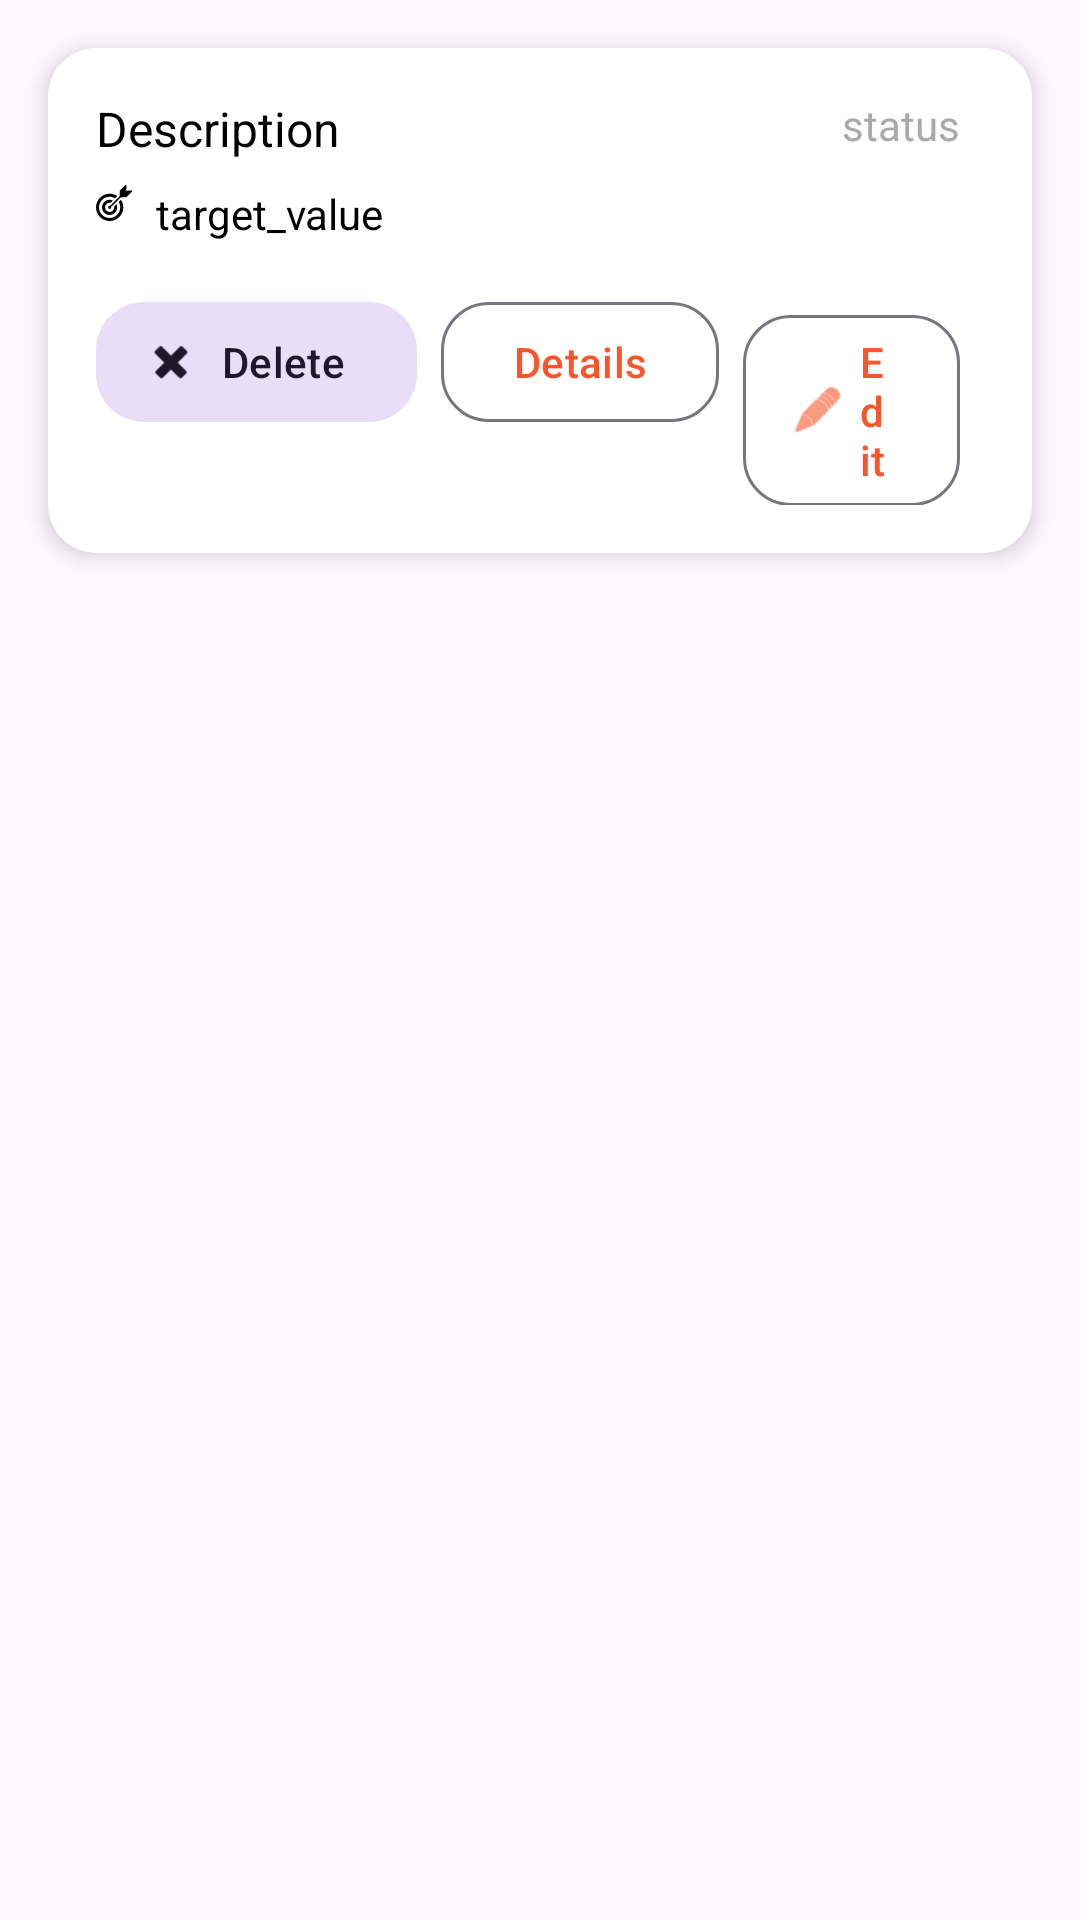

Write the Android layout XML for this screen, with the resource values it uses.
<!-- AndroidManifest.xml: application theme Theme.KFitness -->
<!-- res/layout/fragment_goals.xml -->
<?xml version="1.0" encoding="utf-8"?>
<LinearLayout xmlns:android="http://schemas.android.com/apk/res/android"
    android:layout_width="wrap_content"
    android:layout_height="wrap_content"
    android:orientation="horizontal">

    <androidx.cardview.widget.CardView
        xmlns:app="http://schemas.android.com/apk/res-auto"
        android:layout_width="match_parent"
        android:layout_height="wrap_content"
        android:layout_margin="16dp"
        app:cardCornerRadius="16dp"
        app:cardElevation="4dp">

        <RelativeLayout
            android:layout_width="match_parent"
            android:layout_height="wrap_content"
            android:padding="16dp">

            
            <TextView
                android:id="@+id/description"
                android:layout_width="wrap_content"
                android:layout_height="wrap_content"
                android:text="Description"
                android:textSize="16sp"
                android:textColor="@android:color/black"
                android:layout_alignParentStart="true" />

            
            <LinearLayout
                android:id="@+id/target_value"
                android:layout_width="wrap_content"
                android:layout_height="wrap_content"
                android:layout_below="@id/description"
                android:layout_marginTop="8dp"
                android:orientation="horizontal">

                <ImageView
                    android:id="@+id/red_circle_icon"
                    android:layout_width="12dp"
                    android:layout_height="12dp"
                    android:layout_marginEnd="8dp"
                    android:src="@drawable/ico_target_and_arrow" />

                
                <TextView
                    android:id="@+id/target_text"
                    android:layout_width="wrap_content"
                    android:layout_height="wrap_content"
                    android:text="target_value"
                    android:textSize="14sp"
                    android:textColor="@android:color/black" />
            </LinearLayout>

            
            <TextView
                android:id="@+id/status_text"
                android:layout_width="wrap_content"
                android:layout_height="wrap_content"
                android:layout_alignParentEnd="true"
                android:layout_alignParentTop="true"
                android:text="status"
                android:textSize="14sp"
                android:textColor="@android:color/darker_gray"
                android:layout_marginEnd="8dp" />

            
            <LinearLayout
                android:id="@+id/button_container"
                android:layout_width="match_parent"
                android:layout_height="wrap_content"
                android:layout_below="@id/target_value"
                android:layout_marginTop="16dp"
                android:orientation="horizontal"
                android:gravity="end"
                android:paddingEnd="8dp">

                <com.google.android.material.button.MaterialButton
                    style="@style/Widget.Material3.Button.TonalButton.Icon"
                    android:id="@+id/delete_button"
                    app:icon="@android:drawable/ic_delete"
                    android:layout_width="wrap_content"
                    android:layout_height="wrap_content"
                    android:text="Delete"
                    android:layout_marginEnd="8dp"
                    app:cornerRadius="16dp" />

                
                <com.google.android.material.button.MaterialButton
                    style="@style/Widget.Material3.Button.OutlinedButton"
                    android:id="@+id/view_details_button"
                    android:layout_width="wrap_content"
                    android:layout_height="wrap_content"
                    android:text="Details"
                    android:layout_marginEnd="8dp"
                    app:cornerRadius="16dp" />

                
                <com.google.android.material.button.MaterialButton
                    style="@style/Widget.Material3.Button.OutlinedButton.Icon"
                    app:icon="@android:drawable/ic_menu_edit"
                    android:id="@+id/edit_button"
                    android:layout_width="wrap_content"
                    android:layout_height="wrap_content"
                    android:text="Edit"
                    app:cornerRadius="16dp" />
            </LinearLayout>
        </RelativeLayout>
    </androidx.cardview.widget.CardView>

</LinearLayout>
<!-- resources referenced by this layout -->
<resources>
  <!-- drawable ico_target_and_arrow (drawable) -->
  <vector xmlns:android="http://schemas.android.com/apk/res/android" android:height="24dp" android:viewportHeight="512" android:viewportWidth="512" android:width="24dp">
        
      <path android:fillColor="#000000" android:pathData="M204.76,254.46l34.21,-34.2c-39.81,-18.29 -88.54,-11.08 -121.29,21.67c-42.01,42.01 -42.01,110.37 0,152.39c42.01,42.01 110.38,42.01 152.39,0c32.75,-32.74 39.97,-81.49 21.67,-121.3l-34.21,34.21c3.38,19.98 -2.55,41.22 -17.94,56.6c-25.21,25.22 -66.22,25.22 -91.43,0c-25.21,-25.21 -25.21,-66.22 0,-91.43C163.55,257.02 184.79,251.07 204.76,254.46z"/>
        
      <path android:fillColor="#000000" android:pathData="M323.63,241.15c34.32,57.88 26.64,133.94 -23.08,183.65c-58.83,58.83 -154.53,58.83 -213.35,0c-58.83,-58.82 -58.83,-154.53 0,-213.35c49.7,-49.71 125.78,-57.39 183.65,-23.08l31.22,-31.23c-75.39,-50.69 -178.75,-42.77 -245.35,23.82c-75.63,75.62 -75.63,198.69 0,274.31c75.63,75.64 198.68,75.64 274.31,0c66.6,-66.6 74.52,-169.96 23.81,-245.36L323.63,241.15z"/>
        
      <path android:fillColor="#000000" android:pathData="M511.28,84.84c-1.61,-4.2 -5.68,-6.78 -10.3,-6.57l-70.57,3.31l3.32,-70.56c0.2,-4.62 -2.38,-8.68 -6.58,-10.31c-4.17,-1.61 -9.12,-0.45 -12.52,2.93l-75.3,75.31l-3.81,81.32L198.63,297.16c-6.96,-1.58 -14.56,0.29 -19.99,5.72c-8.42,8.42 -8.42,22.06 0,30.48c8.41,8.42 22.06,8.42 30.48,0c5.42,-5.43 7.3,-13.03 5.72,-20l136.89,-136.89l81.31,-3.8l75.31,-75.32C511.74,93.96 512.89,89.03 511.28,84.84z"/>
      
  </vector>
  <style name="Theme.KFitness" parent="Theme.Material3.DayNight.NoActionBar">
          
          <item name="colorPrimary">@color/purple_500</item>
          <item name="colorPrimaryVariant">@color/purple_700</item>
          <item name="colorOnPrimary">@color/white</item>
          
          <item name="colorSecondary">@color/teal_200</item>
          <item name="colorSecondaryVariant">@color/teal_700</item>
          <item name="colorOnSecondary">@color/black</item>
          
          <item name="android:statusBarColor">?attr/colorPrimaryVariant</item>
          
      </style>
  <color name="purple_500">#fb552b</color>
  <color name="purple_700">#e24822</color>
  <color name="white">#FFFFFFFF</color>
  <color name="teal_200">#fe94b6</color>
  <color name="teal_700">#d32262</color>
  <color name="black">#FF000000</color>
</resources>
